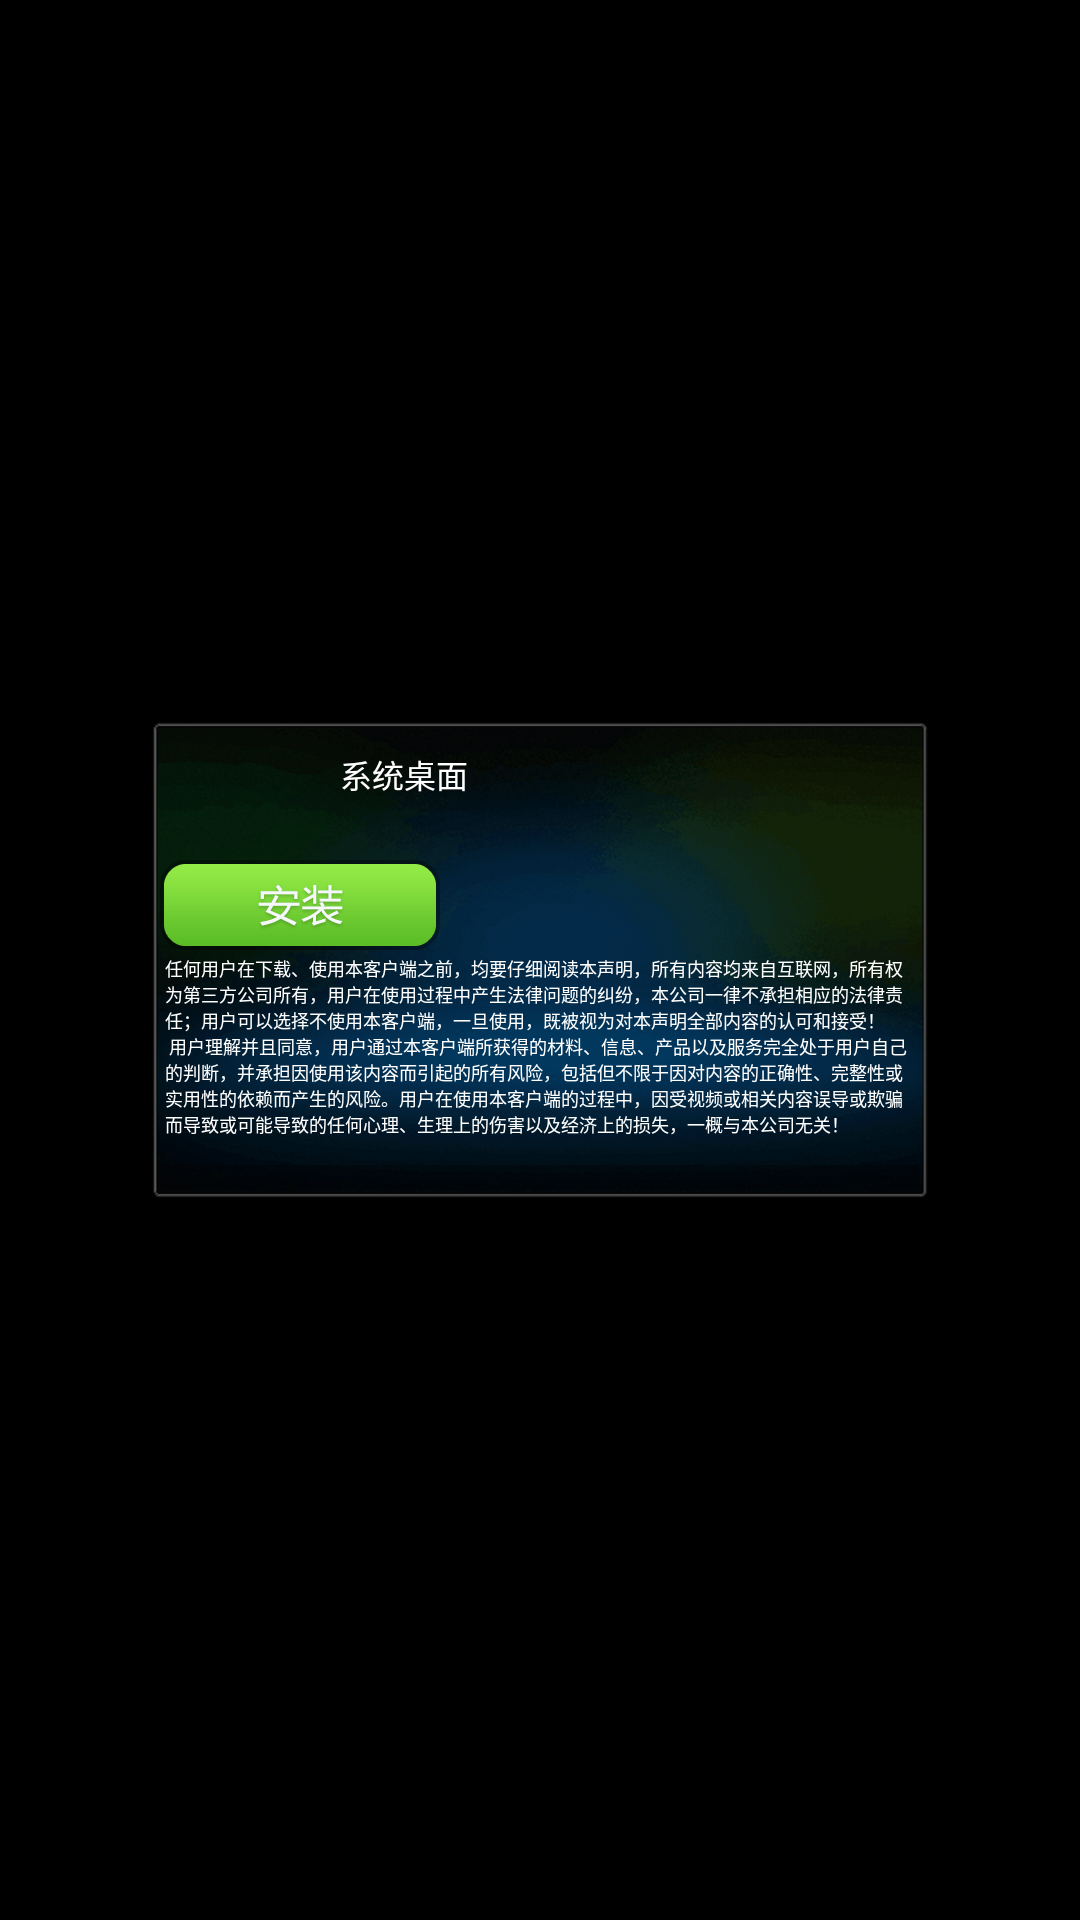

The Android layout XML behind this screen, and the referenced resources:
<!-- AndroidManifest.xml: application theme android:Theme.Black.NoTitleBar.Fullscreen -->
<!-- res/layout/down_layout.xml -->
<?xml version="1.0" encoding="utf-8"?>

<RelativeLayout xmlns:android="http://schemas.android.com/apk/res/android"
    android:layout_width="match_parent"
    android:layout_height="match_parent"
    android:background="@color/black_60"
    android:gravity="center" >

    <RelativeLayout
        android:layout_width="@dimen/dimen_800_dip"
        android:layout_height="@dimen/dimen_500_dip"
        android:background="@drawable/detail_bg"
        android:padding="@dimen/dimen_20_dip" >

        <LinearLayout
            android:id="@+id/top"
            android:layout_width="match_parent"
            android:layout_height="wrap_content" >

            <ImageView
                android:id="@+id/app_icon"
                android:layout_width="@dimen/dimen_120_dip"
                android:layout_height="@dimen/dimen_120_dip"
                android:layout_marginLeft="@dimen/dimen_40_dip"
                android:layout_marginTop="@dimen/dimen_10_dip"/>

            <TextView
                android:id="@+id/app_title"
                android:layout_width="wrap_content"
                android:layout_height="wrap_content"
                android:layout_marginLeft="@dimen/dimen_20_dip"
                android:layout_marginTop="@dimen/dimen_20_dip"
                android:text="@string/app_name"
                android:textColor="@android:color/white"
                android:textSize="@dimen/dimen_32_dip" />
        </LinearLayout>

        <Button
            android:id="@+id/app_setup"
            android:layout_width="@dimen/dimen_280_dip"
            android:layout_height="@dimen/dimen_90_dip"
            android:layout_below="@+id/top"
            android:background="@drawable/bt_selector" />

        <LinearLayout
            android:layout_width="match_parent"
            android:layout_height="@dimen/dimen_50_dip"
            android:layout_alignParentBottom="true"
            android:orientation="vertical" >
			<TextView 
			   android:id="@+id/app_detail"
	            android:layout_width="match_parent"
	            android:layout_height="wrap_content"
	            android:gravity="right"
	            android:textColor="@android:color/white"
            	android:textSize="@dimen/dimen_18_dip"/>
            <ProgressBar
                android:id="@+id/app_down_progressBar"
                style="@style/progressbar_horizontal"
                android:layout_width="match_parent"
                android:layout_height="match_parent" >
            </ProgressBar>
        </LinearLayout>

        <TextView
            android:layout_width="wrap_content"
            android:layout_height="wrap_content"
            android:layout_below="@+id/app_setup"
            android:layout_centerHorizontal="true"
            android:layout_margin="@dimen/dimen_5_dip"
            android:text="@string/detail"
            android:textColor="@android:color/white"
            android:textSize="@dimen/dimen_18_dip" />

    </RelativeLayout>

</RelativeLayout>
<!-- resources referenced by this layout -->
<resources>
  <color name="black_60">#50000000</color>
  <dimen name="dimen_10_dip">10px</dimen>
  <dimen name="dimen_120_dip">120px</dimen>
  <dimen name="dimen_18_dip">18px</dimen>
  <dimen name="dimen_20_dip">20px</dimen>
  <dimen name="dimen_280_dip">280px</dimen>
  <dimen name="dimen_32_dip">32px</dimen>
  <dimen name="dimen_40_dip">40px</dimen>
  <dimen name="dimen_500_dip">500px</dimen>
  <dimen name="dimen_50_dip">50px</dimen>
  <dimen name="dimen_5_dip">5px</dimen>
  <dimen name="dimen_800_dip">800px</dimen>
  <dimen name="dimen_90_dip">90px</dimen>
  <!-- drawable bt_selector (drawable) -->
  <?xml version="1.0" encoding="utf-8"?>
  
  <selector
    xmlns:android="http://schemas.android.com/apk/res/android"> 
      <item android:state_focused="true" android:drawable="@drawable/install_btn_focus" />
      <item android:state_pressed="true" android:state_window_focused="false"  android:drawable="@drawable/install_btn_focus" />
      <item android:state_selected="true" android:state_window_focused="false"  android:drawable="@drawable/install_btn_focus" />
      <item android:drawable="@drawable/install_btn" />
  </selector>
  <!-- drawable detail_bg: png bitmap (drawable, 66097 bytes) -->
  <string name="app_name">系统桌面</string>
  <string name="detail">
  　　			任何用户在下载、使用本客户端之前，均要仔细阅读本声明，所有内容均来自互联网，所有权为第三方公司所有，用户在使用过程中产生法律问题的纠纷，本公司一律不承担相应的法律责任；用户可以选择不使用本客户端，一旦使用，既被视为对本声明全部内容的认可和接受！\n　　用户理解并且同意，用户通过本客户端所获得的材料、信息、产品以及服务完全处于用户自己的判断，并承担因使用该内容而引起的所有风险，包括但不限于因对内容的正确性、完整性或实用性的依赖而产生的风险。用户在使用本客户端的过程中，因受视频或相关内容误导或欺骗而导致或可能导致的任何心理、生理上的伤害以及经济上的损失，一概与本公司无关！
  	</string>
  <style name="progressbar_horizontal">
          <item name="android:maxHeight">@dimen/dimen_10_dip</item>
          <item name="android:indeterminateOnly">false</item>
          <item name="android:indeterminateDrawable">@android:drawable/progress_indeterminate_horizontal</item>
          <item name="android:progressDrawable">@drawable/progress_horizontal</item>
          <item name="android:minHeight">@dimen/dimen_10_dip</item>
      </style>
  <!-- drawable install_btn_focus: png bitmap (drawable, 8404 bytes) -->
  <!-- drawable install_btn: png bitmap (drawable-mdpi, 2982 bytes) -->
  <!-- drawable progress_horizontal (drawable) -->
  <?xml version="1.0" encoding="UTF-8"?>
  
  <layer-list
    xmlns:android="http://schemas.android.com/apk/res/android">
      <item android:id="@android:id/background" android:drawable="@drawable/progressbar_background">
          <shape>
              <corners android:radius="0dip" />
          </shape>
      </item>
      <item android:id="@android:id/progress" android:drawable="@drawable/progressbar_foreground">
          <clip>
              <shape>
                  <corners android:radius="0dip" />
              </shape>
          </clip>
      </item>
  </layer-list>
  <!-- drawable progressbar_background: png bitmap (drawable, 3000 bytes) -->
  <!-- drawable progressbar_foreground: png bitmap (drawable, 2979 bytes) -->
</resources>
